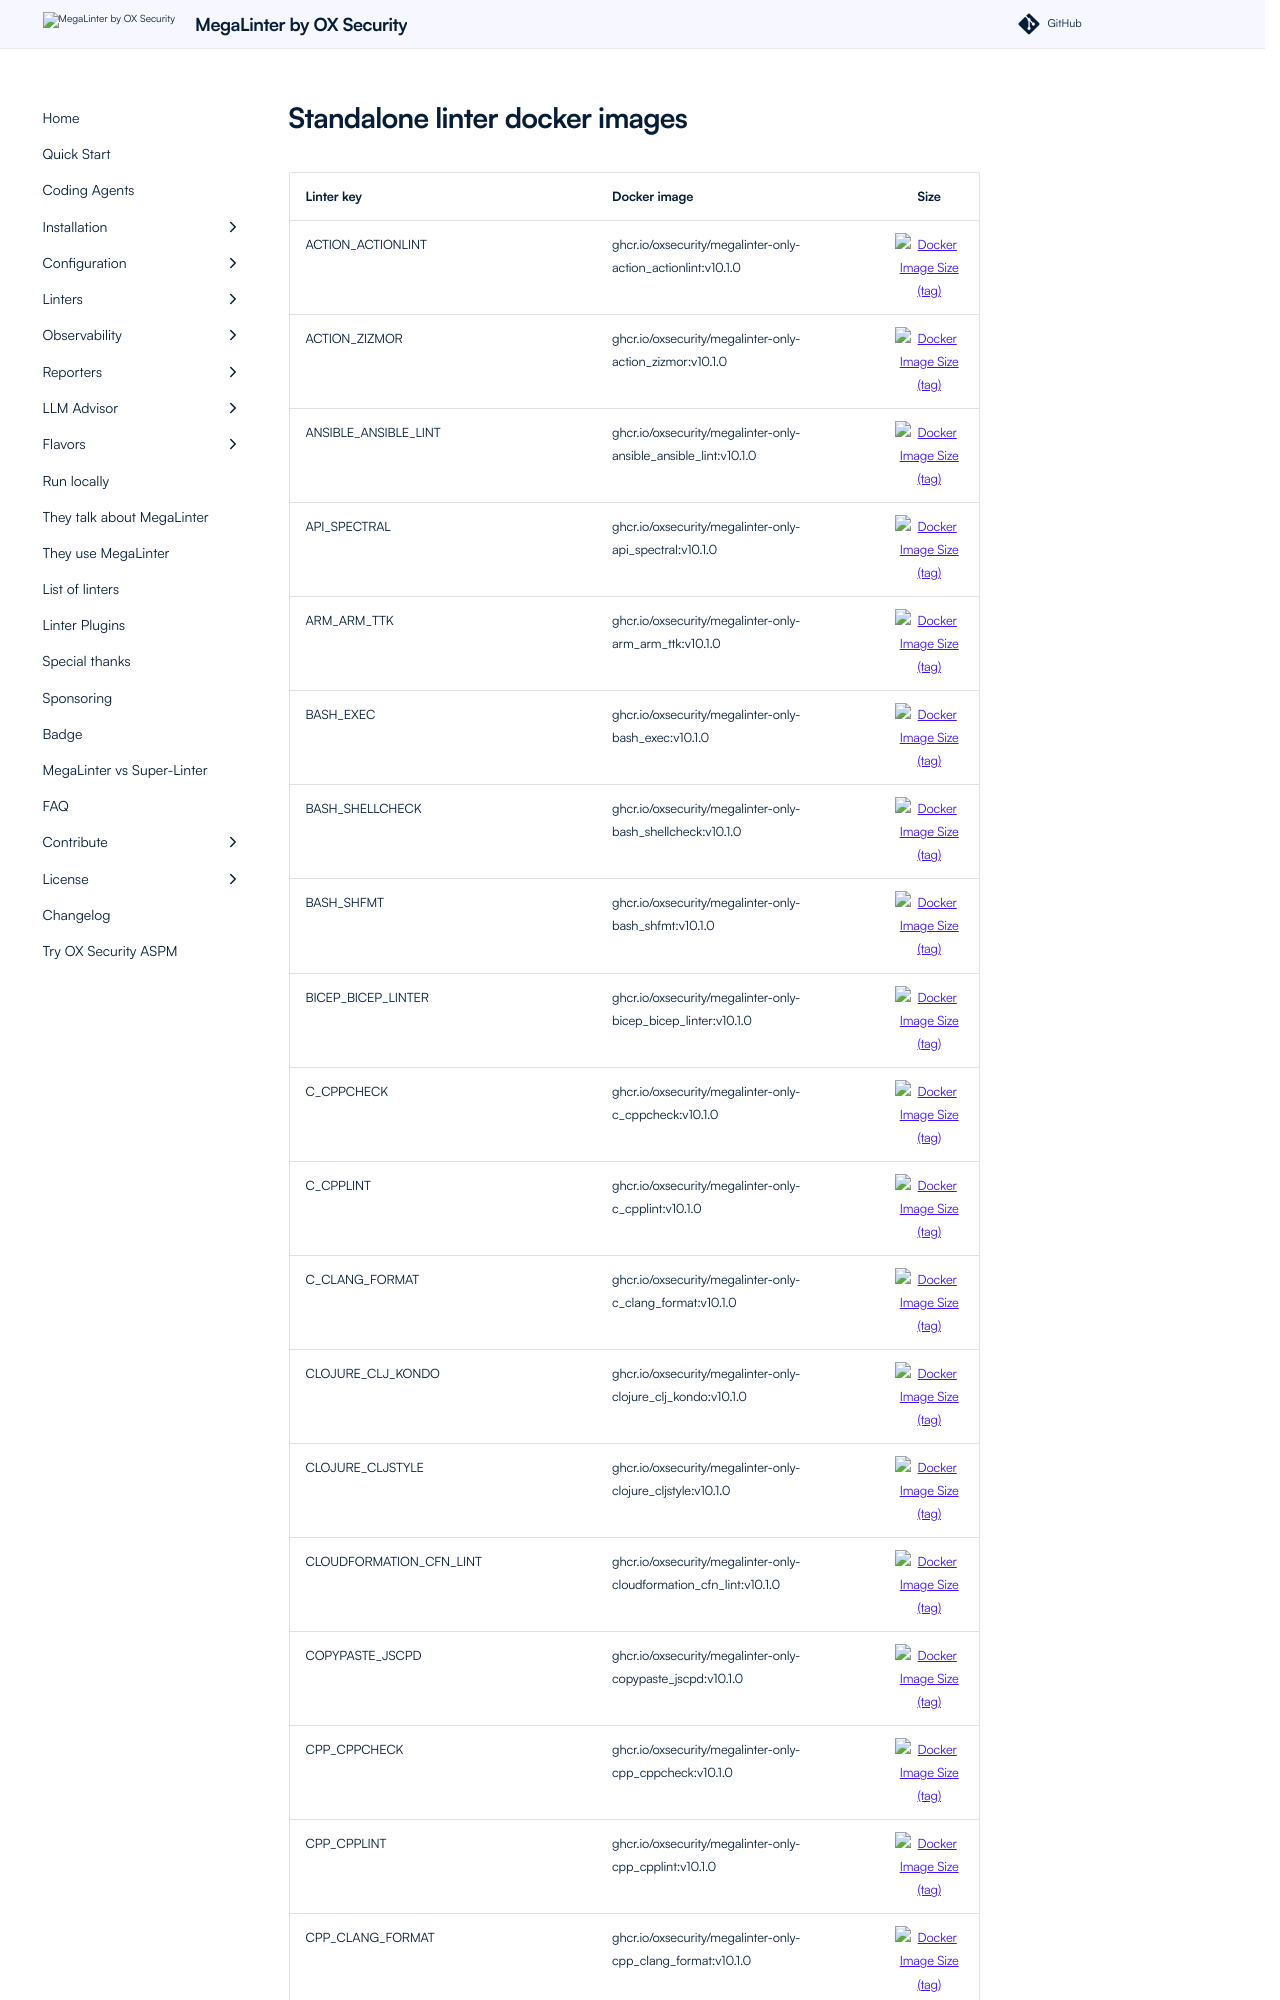

repository: oxsecurity/megalinter · page: 10.1.0/standalone-linters/index.html · generator: mkdocs

# Standalone linter docker images

| Linter key                        | Docker image                                                              |                                                                  Size                                                                  |
|:----------------------------------|:--------------------------------------------------------------------------|:--------------------------------------------------------------------------------------------------------------------------------------:|
| ACTION_ACTIONLINT                 | ghcr.io/oxsecurity/megalinter-only-action_actionlint:beta                 |         ![Docker Image Size (tag)](https://img.shields.io/docker/image-size/oxsecurity/megalinter-only-action_actionlint/beta)         |
| ACTION_ZIZMOR                     | ghcr.io/oxsecurity/megalinter-only-action_zizmor:beta                     |           ![Docker Image Size (tag)](https://img.shields.io/docker/image-size/oxsecurity/megalinter-only-action_zizmor/beta)           |
| ANSIBLE_ANSIBLE_LINT              | ghcr.io/oxsecurity/megalinter-only-ansible_ansible_lint:beta              |       ![Docker Image Size (tag)](https://img.shields.io/docker/image-size/oxsecurity/megalinter-only-ansible_ansible_lint/beta)        |
| API_SPECTRAL                      | ghcr.io/oxsecurity/megalinter-only-api_spectral:beta                      |           ![Docker Image Size (tag)](https://img.shields.io/docker/image-size/oxsecurity/megalinter-only-api_spectral/beta)            |
| ARM_ARM_TTK                       | ghcr.io/oxsecurity/megalinter-only-arm_arm_ttk:beta                       |            ![Docker Image Size (tag)](https://img.shields.io/docker/image-size/oxsecurity/megalinter-only-arm_arm_ttk/beta)            |
| BASH_EXEC                         | ghcr.io/oxsecurity/megalinter-only-bash_exec:beta                         |             ![Docker Image Size (tag)](https://img.shields.io/docker/image-size/oxsecurity/megalinter-only-bash_exec/beta)             |
| BASH_SHELLCHECK                   | ghcr.io/oxsecurity/megalinter-only-bash_shellcheck:beta                   |          ![Docker Image Size (tag)](https://img.shields.io/docker/image-size/oxsecurity/megalinter-only-bash_shellcheck/beta)          |
| BASH_SHFMT                        | ghcr.io/oxsecurity/megalinter-only-bash_shfmt:beta                        |            ![Docker Image Size (tag)](https://img.shields.io/docker/image-size/oxsecurity/megalinter-only-bash_shfmt/beta)             |
| BICEP_BICEP_LINTER                | ghcr.io/oxsecurity/megalinter-only-bicep_bicep_linter:beta                |        ![Docker Image Size (tag)](https://img.shields.io/docker/image-size/oxsecurity/megalinter-only-bicep_bicep_linter/beta)         |
| C_CPPCHECK                        | ghcr.io/oxsecurity/megalinter-only-c_cppcheck:beta                        |            ![Docker Image Size (tag)](https://img.shields.io/docker/image-size/oxsecurity/megalinter-only-c_cppcheck/beta)             |
| C_CPPLINT                         | ghcr.io/oxsecurity/megalinter-only-c_cpplint:beta                         |             ![Docker Image Size (tag)](https://img.shields.io/docker/image-size/oxsecurity/megalinter-only-c_cpplint/beta)             |
| C_CLANG_FORMAT                    | ghcr.io/oxsecurity/megalinter-only-c_clang_format:beta                    |          ![Docker Image Size (tag)](https://img.shields.io/docker/image-size/oxsecurity/megalinter-only-c_clang_format/beta)           |
| CLOJURE_CLJ_KONDO                 | ghcr.io/oxsecurity/megalinter-only-clojure_clj_kondo:beta                 |         ![Docker Image Size (tag)](https://img.shields.io/docker/image-size/oxsecurity/megalinter-only-clojure_clj_kondo/beta)         |
| CLOJURE_CLJSTYLE                  | ghcr.io/oxsecurity/megalinter-only-clojure_cljstyle:beta                  |         ![Docker Image Size (tag)](https://img.shields.io/docker/image-size/oxsecurity/megalinter-only-clojure_cljstyle/beta)          |
| CLOUDFORMATION_CFN_LINT           | ghcr.io/oxsecurity/megalinter-only-cloudformation_cfn_lint:beta           |      ![Docker Image Size (tag)](https://img.shields.io/docker/image-size/oxsecurity/megalinter-only-cloudformation_cfn_lint/beta)      |
| COPYPASTE_JSCPD                   | ghcr.io/oxsecurity/megalinter-only-copypaste_jscpd:beta                   |          ![Docker Image Size (tag)](https://img.shields.io/docker/image-size/oxsecurity/megalinter-only-copypaste_jscpd/beta)          |
| CPP_CPPCHECK                      | ghcr.io/oxsecurity/megalinter-only-cpp_cppcheck:beta                      |           ![Docker Image Size (tag)](https://img.shields.io/docker/image-size/oxsecurity/megalinter-only-cpp_cppcheck/beta)            |
| CPP_CPPLINT                       | ghcr.io/oxsecurity/megalinter-only-cpp_cpplint:beta                       |            ![Docker Image Size (tag)](https://img.shields.io/docker/image-size/oxsecurity/megalinter-only-cpp_cpplint/beta)            |
| CPP_CLANG_FORMAT                  | ghcr.io/oxsecurity/megalinter-only-cpp_clang_format:beta                  |         ![Docker Image Size (tag)](https://img.shields.io/docker/image-size/oxsecurity/megalinter-only-cpp_clang_format/beta)          |
| CSHARP_DOTNET_FORMAT
